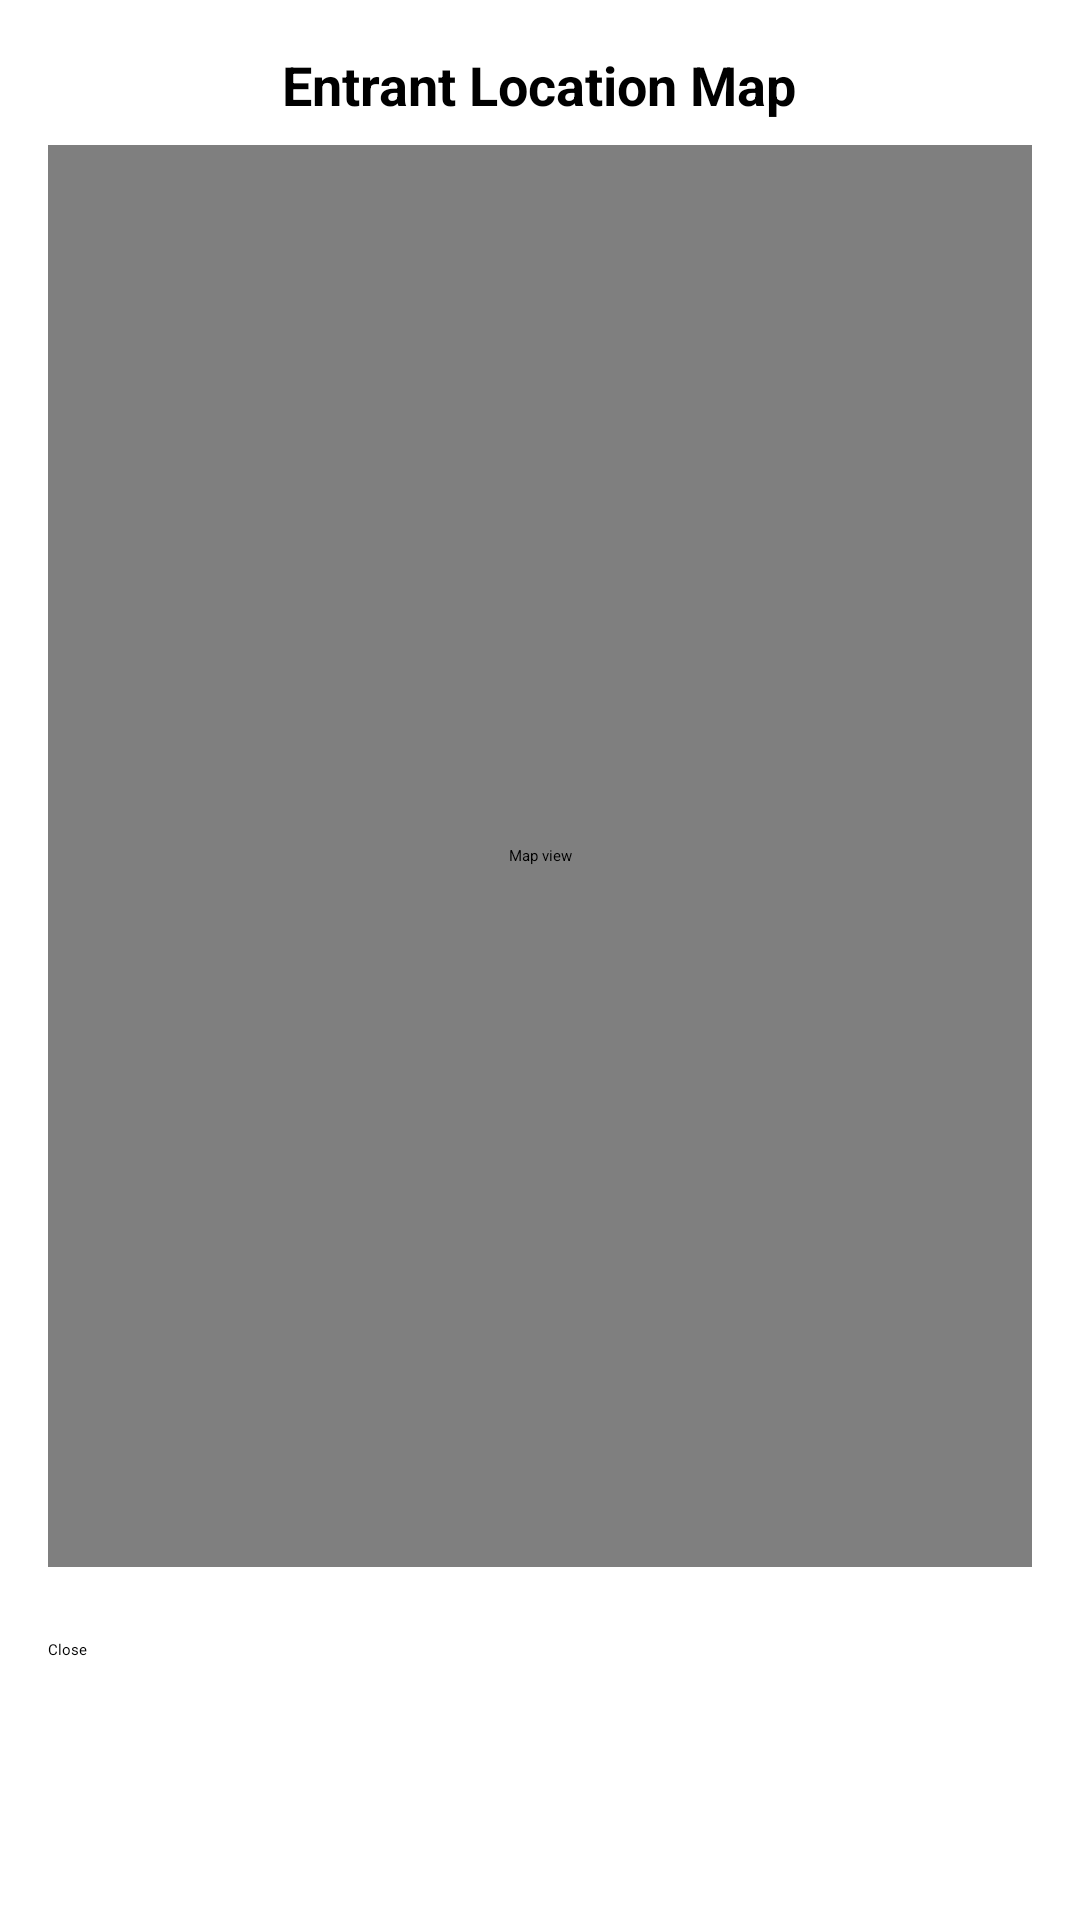

This screen was rendered from an Android layout file. Write that file and the resources it references.
<!-- AndroidManifest.xml: application theme Theme.EventLotterySystem -->
<!-- res/layout/dialog_map.xml -->
<?xml version="1.0" encoding="utf-8"?>
<LinearLayout xmlns:android="http://schemas.android.com/apk/res/android"
    android:layout_width="match_parent"
    android:layout_height="wrap_content"
    android:orientation="vertical"
    android:padding="16dp">

    <TextView
        android:layout_width="wrap_content"
        android:layout_height="wrap_content"
        android:layout_gravity="center_horizontal"
        android:paddingBottom="8dp"
        android:text="Entrant Location Map"
        android:textSize="18sp"
        android:textStyle="bold" />

    <com.google.android.gms.maps.MapView
        android:id="@+id/mapView"
        android:layout_width="match_parent"
        android:layout_height="474dp"
        android:layout_marginBottom="16dp"
        android:contentDescription="Map view" />

    <Button
        android:id="@+id/cancelButton"
        android:layout_width="match_parent"
        android:layout_height="wrap_content"
        android:layout_marginTop="8dp"
        android:text="Close" />

</LinearLayout>
<!-- resources referenced by this layout -->
<resources>

</resources>
